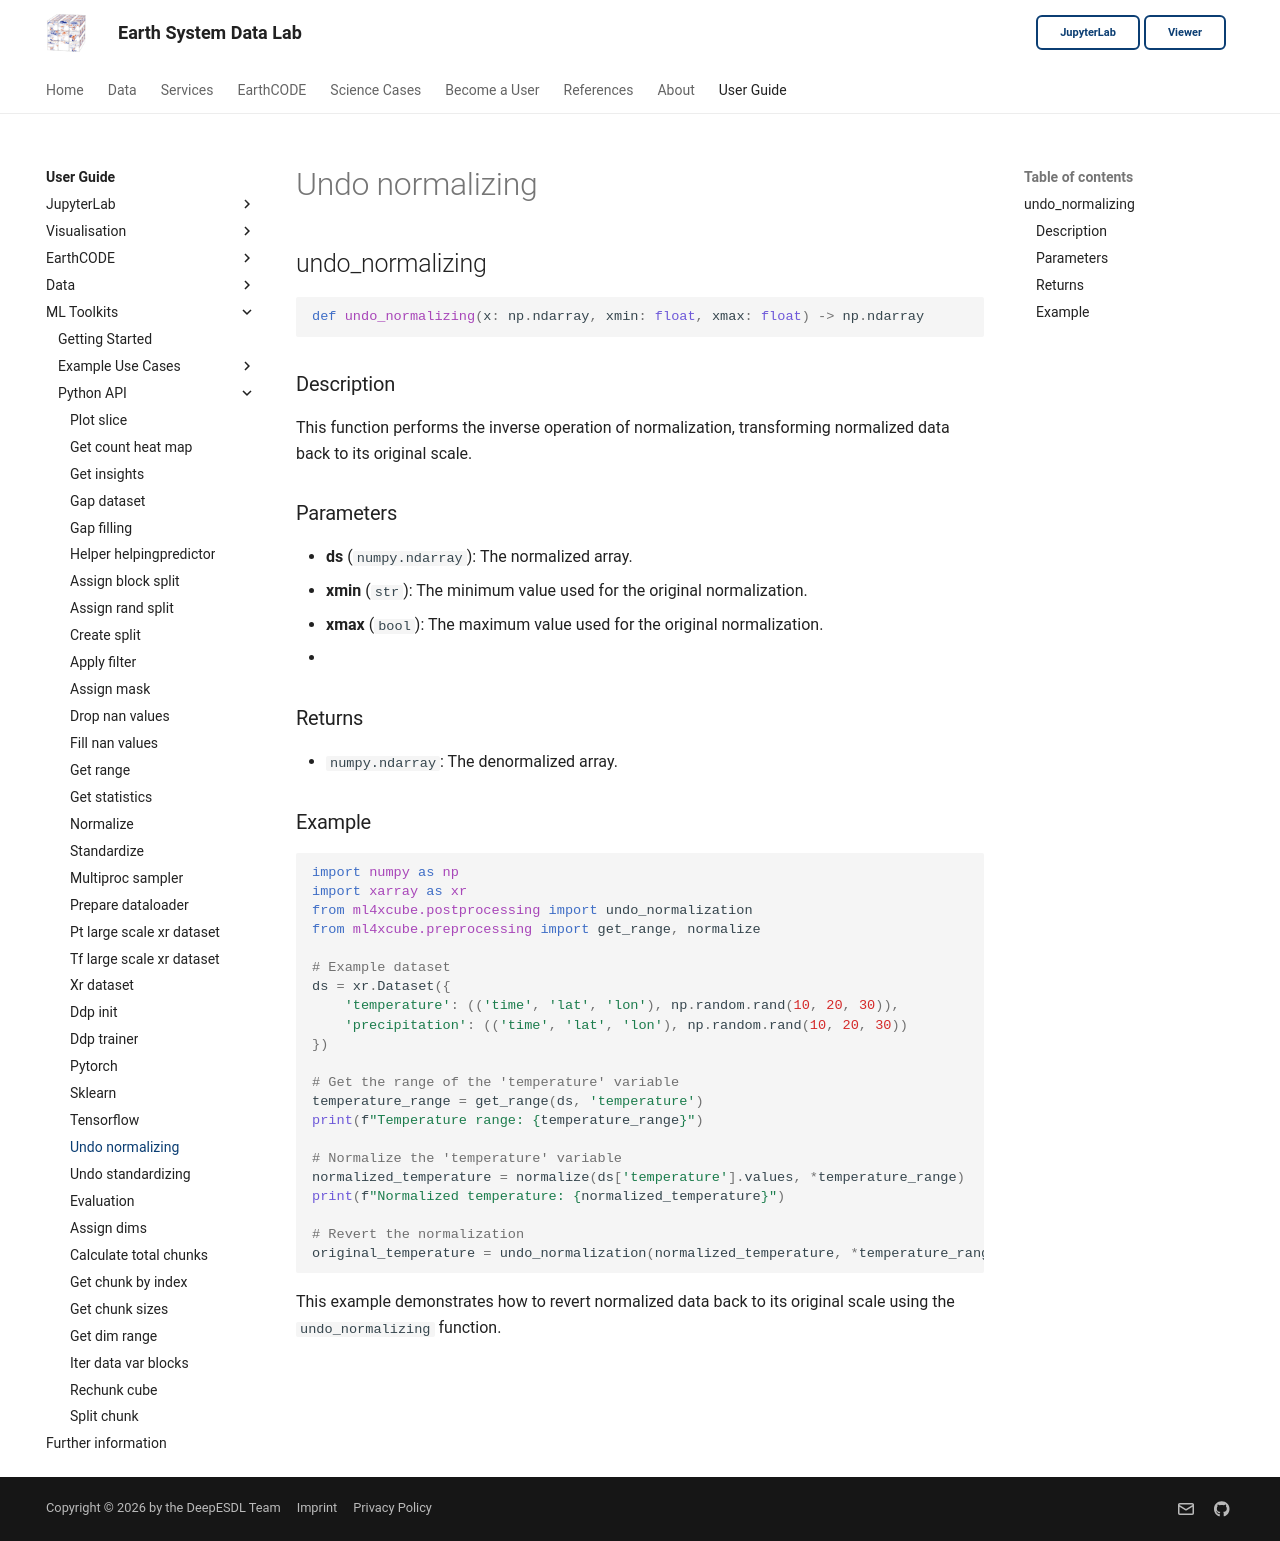

repository: deepesdl/deepesdl-doc · page: ml-toolkit/api-reference/8-postprocessing/undo-normalizing/index.html · generator: mkdocs

## undo_normalizing

```python
def undo_normalizing(x: np.ndarray, xmin: float, xmax: float) -> np.ndarray
```

### Description
This function performs the inverse operation of normalization, transforming normalized data back to its original scale.

### Parameters
- **ds** (`numpy.ndarray`): The normalized array.
- **xmin** (`str`): The minimum value used for the original normalization.
- **xmax** (`bool`): The maximum value used for the original normalization.
- 
### Returns
- `numpy.ndarray`:  The denormalized array.

### Example

```python
import numpy as np
import xarray as xr
from ml4xcube.postprocessing import undo_normalization
from ml4xcube.preprocessing import get_range, normalize

# Example dataset
ds = xr.Dataset({
    'temperature': (('time', 'lat', 'lon'), np.random.rand(10, 20, 30)),
    'precipitation': (('time', 'lat', 'lon'), np.random.rand(10, 20, 30))
})

# Get the range of the 'temperature' variable
temperature_range = get_range(ds, 'temperature')
print(f"Temperature range: {temperature_range}")

# Normalize the 'temperature' variable
normalized_temperature = normalize(ds['temperature'].values, *temperature_range)
print(f"Normalized temperature: {normalized_temperature}")

# Revert the normalization
original_temperature = undo_normalization(normalized_temperature, *temperature_range)
```
This example demonstrates how to revert normalized data back to its original scale using the `undo_normalizing` function.
